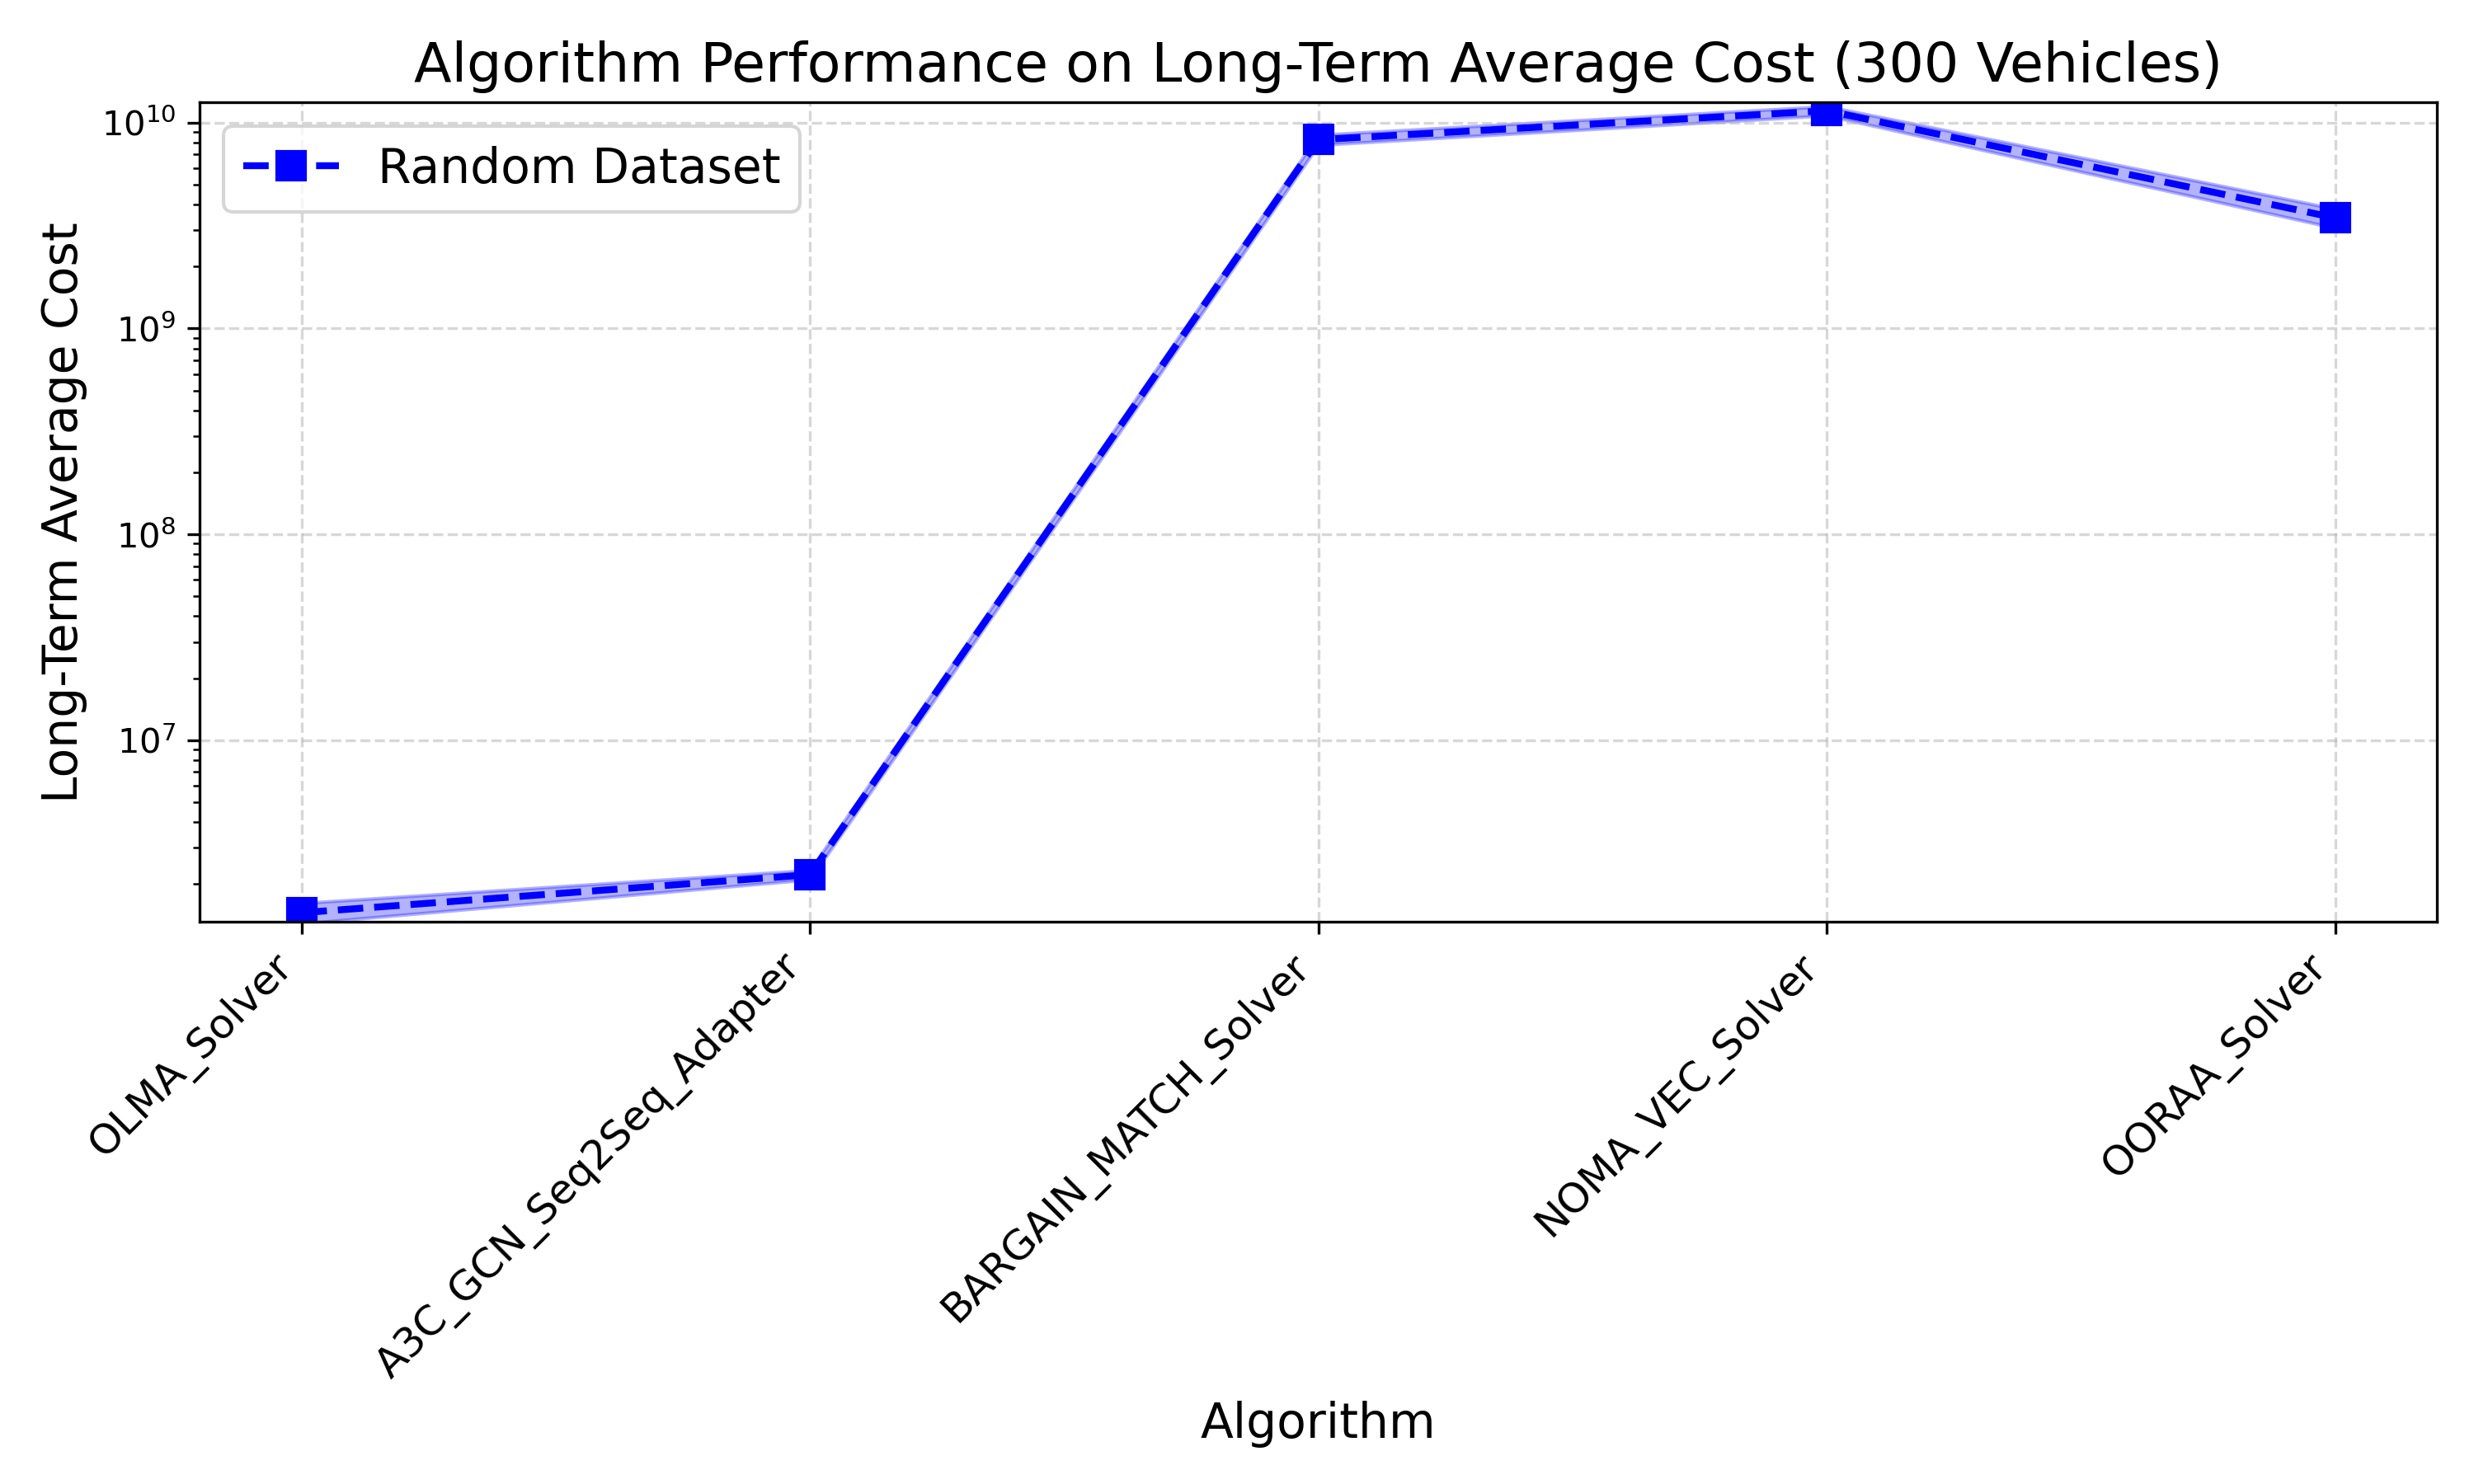

The table this chart was drawn from, first rows:
Algorithm, Real Dataset Mean, Real Dataset Std, Random Dataset Mean, Random Dataset Std
OLMA_Solver, 0.0, 0.0, 1449610, 165157
A3C_GCN_Seq2Seq_Adapter, 0.0, 0.0, 2218481, 116261
BARGAIN_MATCH_Solver, 0.0, 0.0, 8263006652, 465445899
NOMA_VEC_Solver, 0.0, 0.0, 11426508500, 587591955
OORAA_Solver, 0.0, 0.0, 3446425499, 368623244
